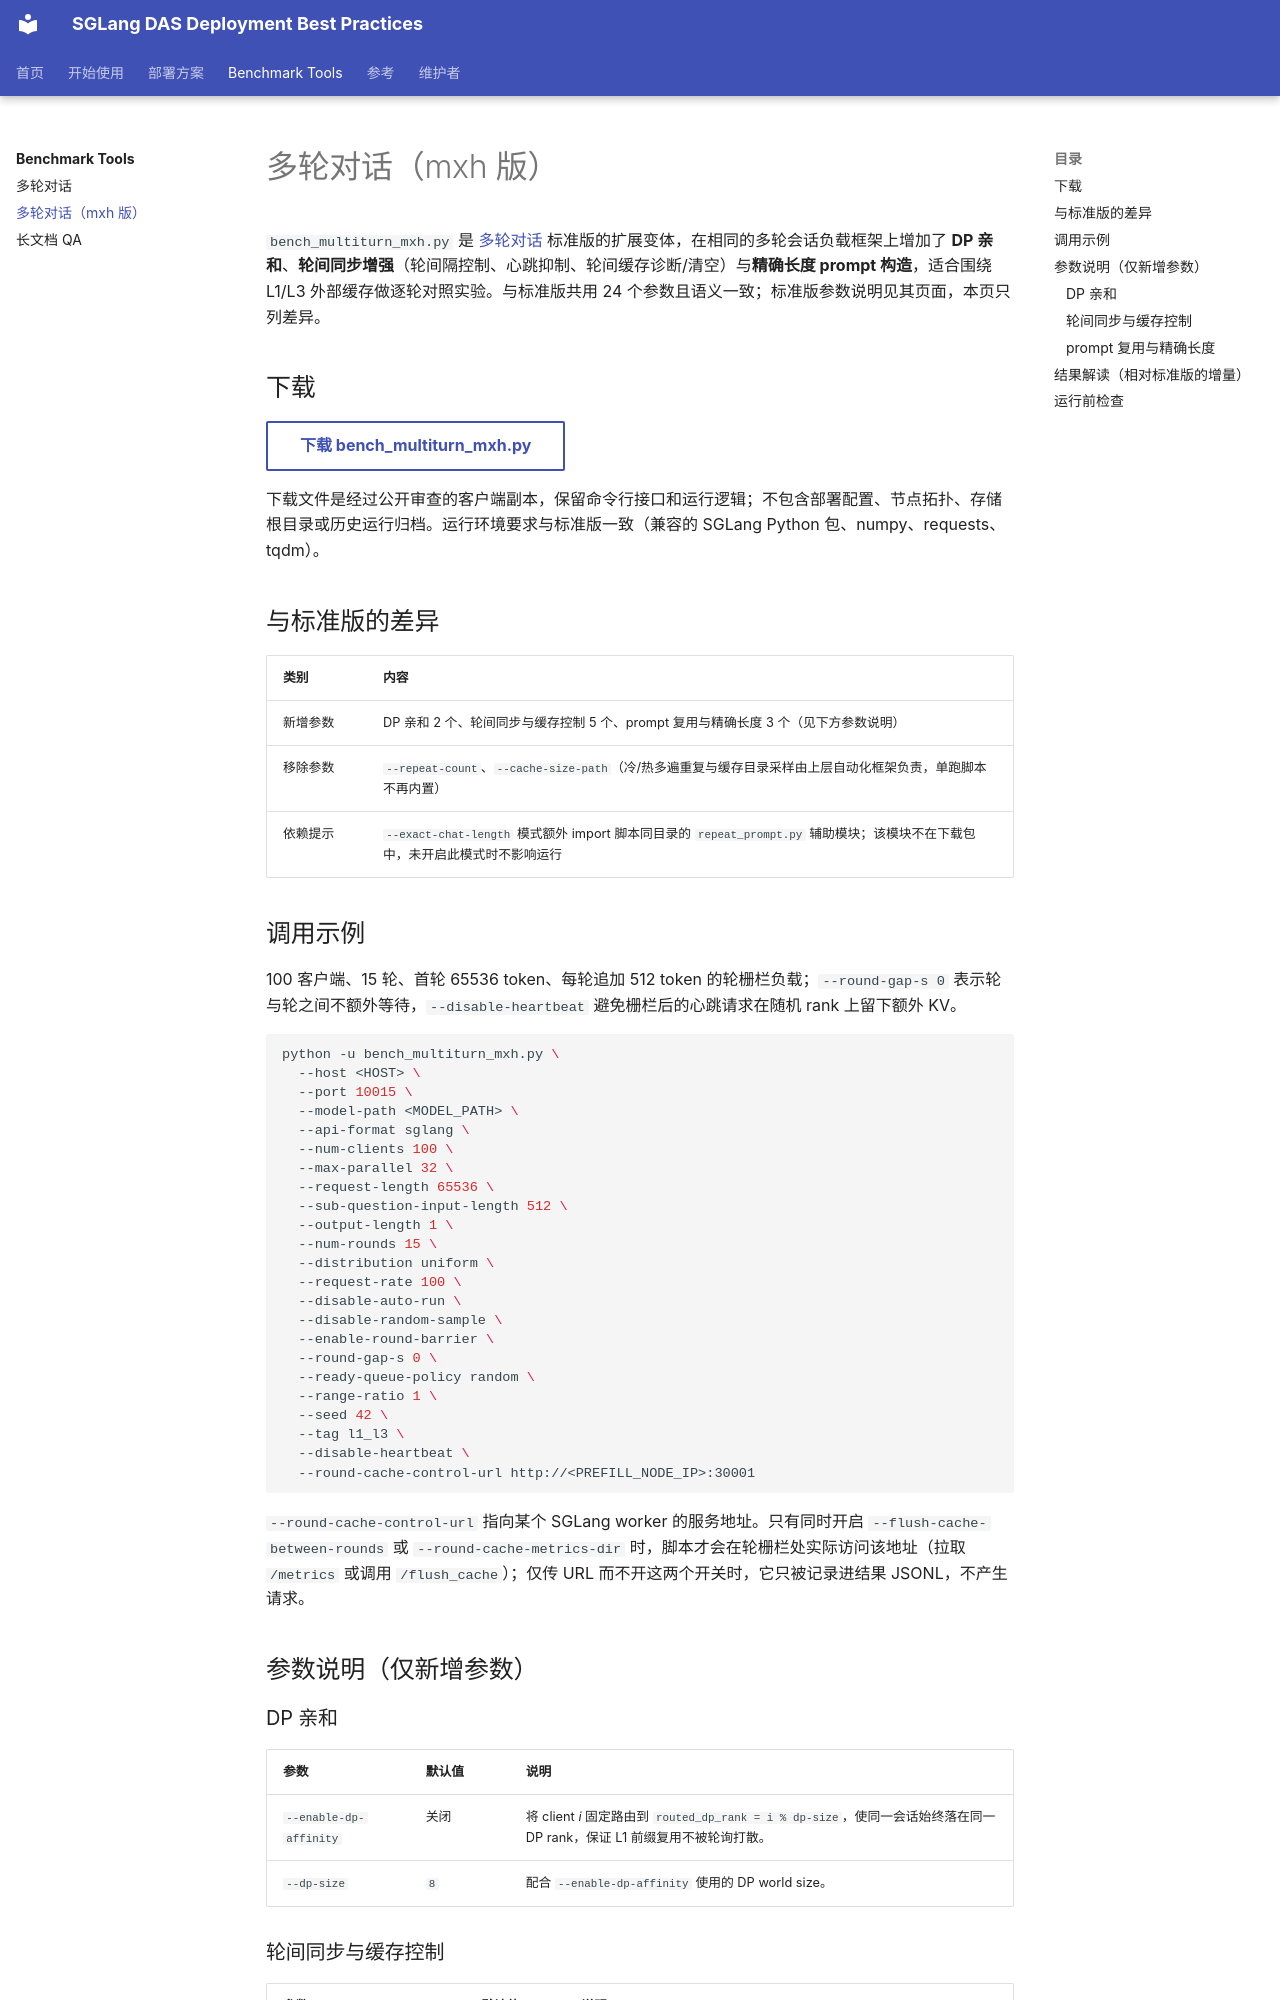

repository: sixgod-666/sglang-das-deployment-docs · page: benchmark-tools/multi-turn-dialogue-mxh/index.html · generator: mkdocs

# 多轮对话（mxh 版）

`bench_multiturn_mxh.py` 是 [多轮对话](multi-turn-dialogue.md) 标准版的扩展变体，在相同的多轮会话负载框架上增加了 **DP 亲和**、**轮间同步增强**（轮间隔控制、心跳抑制、轮间缓存诊断/清空）与**精确长度 prompt 构造**，适合围绕 L1/L3 外部缓存做逐轮对照实验。与标准版共用 24 个参数且语义一致；标准版参数说明见其页面，本页只列差异。

## 下载

[下载 bench_multiturn_mxh.py](../downloads/bench_multiturn_mxh.py){ .md-button download="bench_multiturn_mxh.py" }

下载文件是经过公开审查的客户端副本，保留命令行接口和运行逻辑；不包含部署配置、节点拓扑、存储根目录或历史运行归档。运行环境要求与标准版一致（兼容的 SGLang Python 包、numpy、requests、tqdm）。

## 与标准版的差异

| 类别 | 内容 |
| --- | --- |
| 新增参数 | DP 亲和 2 个、轮间同步与缓存控制 5 个、prompt 复用与精确长度 3 个（见下方参数说明） |
| 移除参数 | `--repeat-count`、`--cache-size-path`（冷/热多遍重复与缓存目录采样由上层自动化框架负责，单跑脚本不再内置） |
| 依赖提示 | `--exact-chat-length` 模式额外 import 脚本同目录的 `repeat_prompt.py` 辅助模块；该模块不在下载包中，未开启此模式时不影响运行 |

## 调用示例

100 客户端、15 轮、首轮 65536 token、每轮追加 512 token 的轮栅栏负载；`--round-gap-s 0` 表示轮与轮之间不额外等待，`--disable-heartbeat` 避免栅栏后的心跳请求在随机 rank 上留下额外 KV。

```bash
python -u bench_multiturn_mxh.py \
  --host <HOST> \
  --port 10015 \
  --model-path <MODEL_PATH> \
  --api-format sglang \
  --num-clients 100 \
  --max-parallel 32 \
  --request-length 65536 \
  --sub-question-input-length 512 \
  --output-length 1 \
  --num-rounds 15 \
  --distribution uniform \
  --request-rate 100 \
  --disable-auto-run \
  --disable-random-sample \
  --enable-round-barrier \
  --round-gap-s 0 \
  --ready-queue-policy random \
  --range-ratio 1 \
  --seed 42 \
  --tag l1_l3 \
  --disable-heartbeat \
  --round-cache-control-url http://<PREFILL_NODE_IP>:30001
```

`--round-cache-control-url` 指向某个 SGLang worker 的服务地址。只有同时开启 `--flush-cache-between-rounds` 或 `--round-cache-metrics-dir` 时，脚本才会在轮栅栏处实际访问该地址（拉取 `/metrics` 或调用 `/flush_cache`）；仅传 URL 而不开这两个开关时，它只被记录进结果 JSONL，不产生请求。

## 参数说明（仅新增参数）

### DP 亲和

| 参数 | 默认值 | 说明 |
| --- | --- | --- |
| `--enable-dp-affinity` | 关闭 | 将 client *i* 固定路由到 `routed_dp_rank = i % dp-size`，使同一会话始终落在同一 DP rank，保证 L1 前缀复用不被轮询打散。 |
| `--dp-size` | `8` | 配合 `--enable-dp-affinity` 使用的 DP world size。 |
